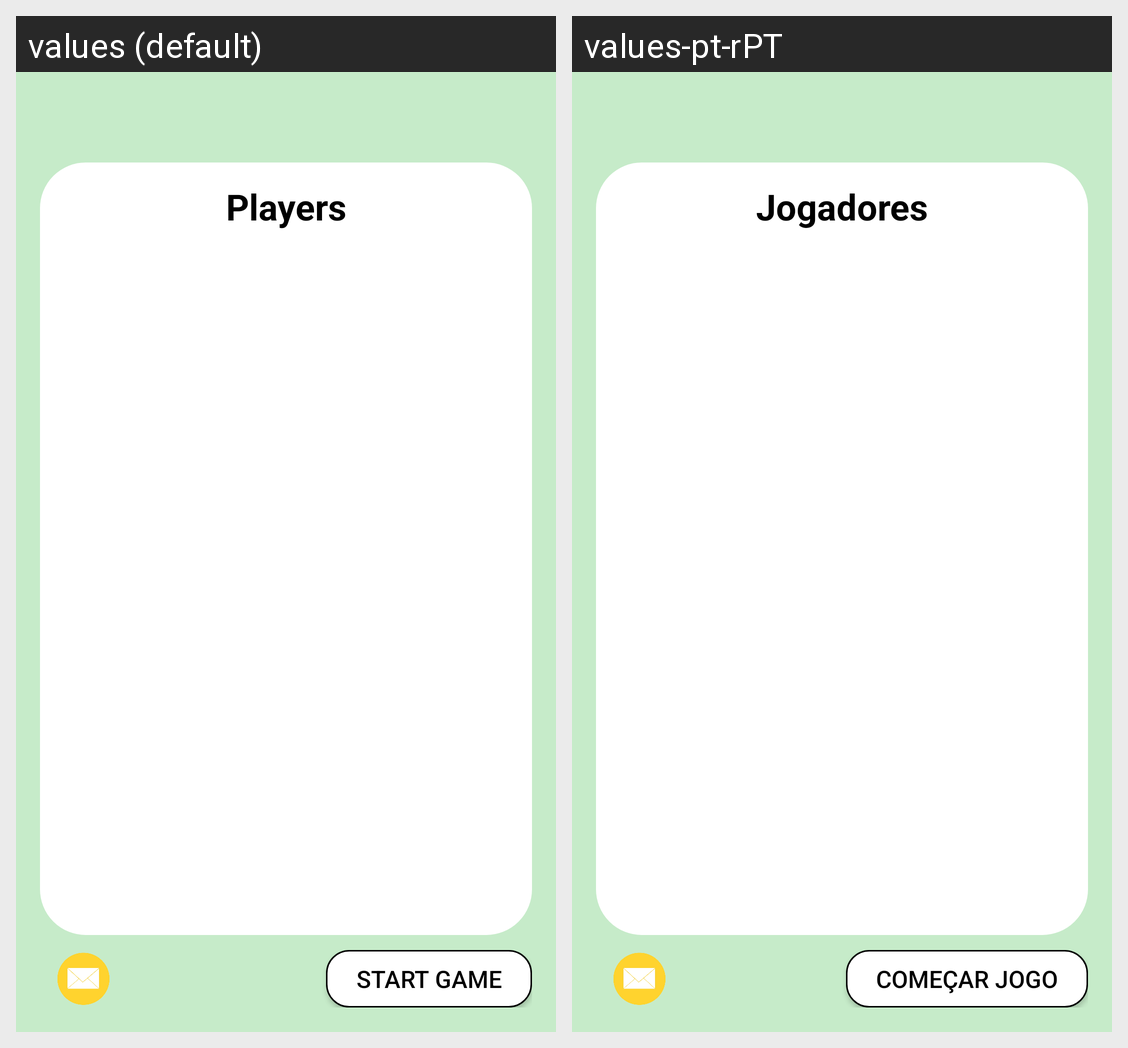

The same Android screen rendered under two of its app's locales, left to right. List the strings drawn on it with the default value and each locale's translation.
Android screen res/layout/activity_lobby.xml rendered under 2 locales, left to right: values (default), values-pt-rPT. Device: Nexus 5 (rendered at 1080×1920; each locale shown at half size, 540×960, under a caption strip naming it); theme Theme.GeometryGO.
Strings drawn on this screen, with the default value and each locale's value (text and hints the layout hard-codes, and strings that could not be matched under every locale, appear in the picture but are not listed):

al_tv_players
  values: Players
  values-pt-rPT: Jogadores

al_btn_start_game
  values: Start Game
  values-pt-rPT: Começar Jogo
